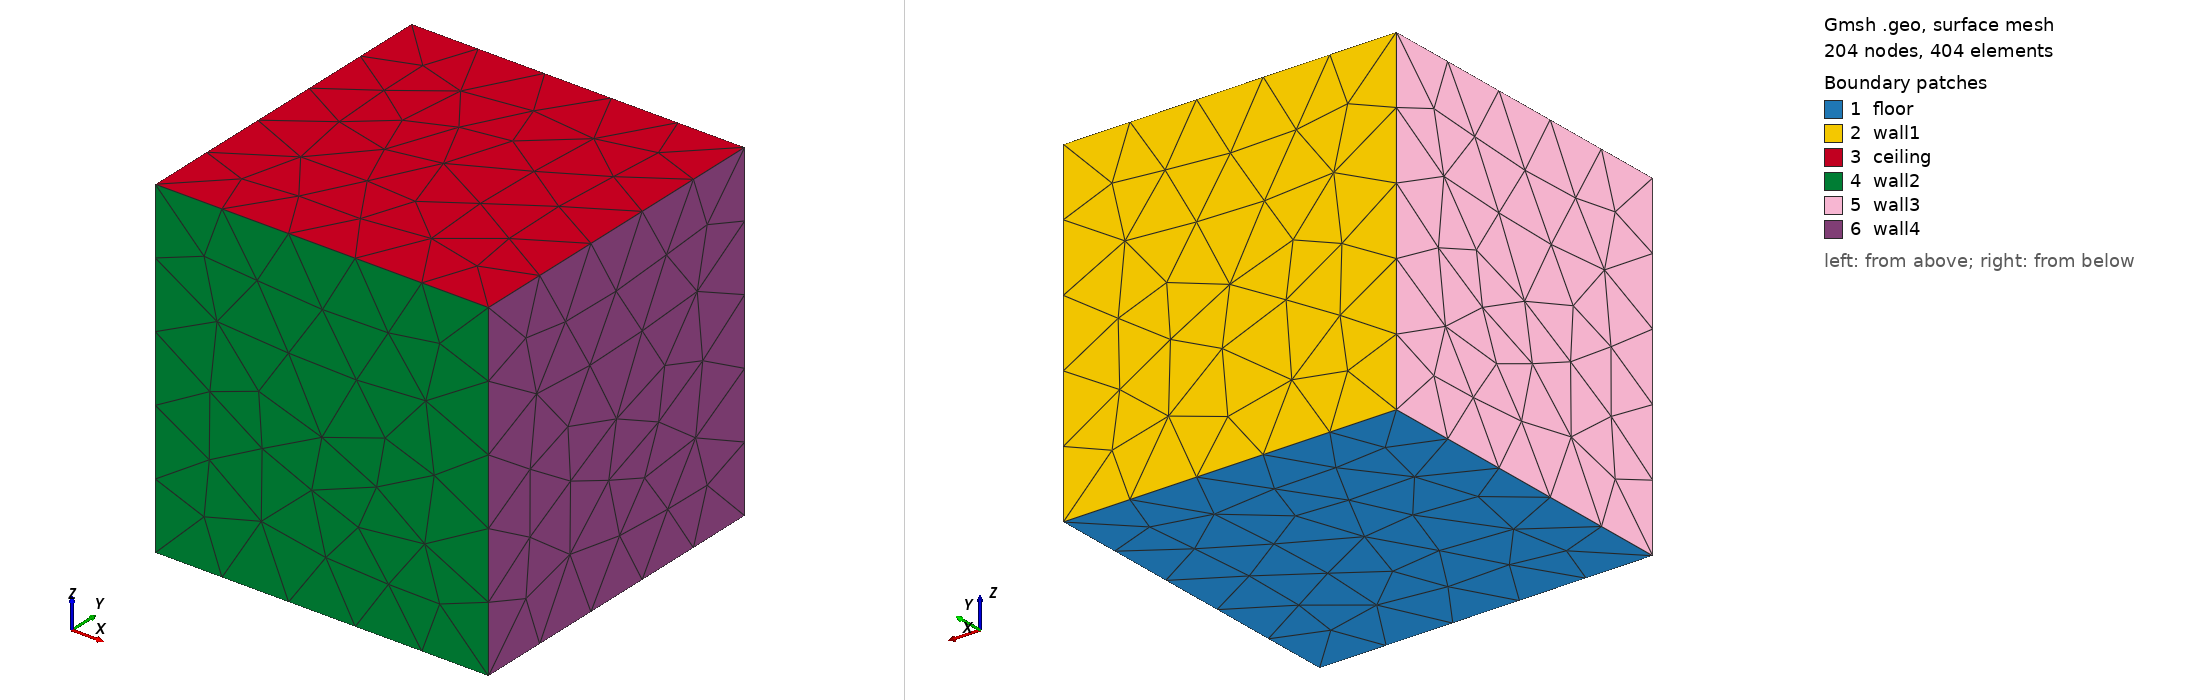

Gmsh geometry script, surface-meshed: 204 nodes, 404 surface elements. Boundary patches (legend numbers): 1 floor, 2 wall1, 3 ceiling, 4 wall2, 5 wall3, 6 wall4. Left view from above one corner, right view from below the opposite corner. Legend entries are the model's physical surfaces. The drawing asked Gmsh for element sizes between 1% and 20% of the model's largest extent; the script's own settings can give other sizes.

=== Cuboid.geo (drawn) ===
cl__1 = 1.0;
xdim = 2;
ydim = 2;
zdim = 2;

Point(1) = { 0.000000, ydim, 0.000000, cl__1 };
Point(2) = { xdim, ydim, 0.000000, cl__1 };
Point(3) = { xdim, 0.000000, 0.000000, cl__1 };
Point(4) = { 0.000000, 0.000000, 0.000000, cl__1 };
Point(5) = { 0.000000, ydim, zdim, cl__1 };
Point(6) = { xdim, ydim, zdim, cl__1 };
Point(7) = { 0.000000, 0.000000, zdim, cl__1 };
Point(8) = { xdim, 0.000000, zdim, cl__1 };

Line(1) = { 1, 2 };
Line(2) = { 1, 4 };
Line(3) = { 1, 5 };
Line(4) = { 2, 3 };
Line(5) = { 2, 6 };
Line(6) = { 3, 4 };
Line(7) = { 3, 8 };
Line(8) = { 4, 7 };
Line(9) = { 5, 6 };
Line(10) = { 5, 7 };
Line(11) = { 6, 8 };
Line(12) = { 7, 8 };

Line Loop(1) = { 6, -2, 1, 4 };
Line Loop(2) = { -1, 3, 9, -5 };
Line Loop(3) = { -9, 10, 12, -11 };
Line Loop(4) = { -6, 7, -12, -8 };
Line Loop(5) = { 2, 8, -10, -3 };
Line Loop(6) = { 11, -7, -4, 5 };

Plane Surface(1) = { 1 };
Plane Surface(2) = { 2 };
Plane Surface(3) = { 3 };
Plane Surface(4) = { 4 };
Plane Surface(5) = { 5 };
Plane Surface(6) = { 6 };

Surface Loop(1) = { 1, 2, 3, 4, 5, 6 };
Physical Surface("floor") = { 1 };
Physical Surface("wall1") = { 2 };
Physical Surface("ceiling") = { 3 };
Physical Surface("wall2") = { 4 };
Physical Surface("wall3") = { 5 };
Physical Surface("wall4") = { 6 };
Volume( 1 ) = { 1 };
Physical Volume("RoomVolume") = { 1 };
Physical Line ("default") = {1, 2, 3, 4, 5, 6, 7, 8, 9, 10, 11, 12};
Mesh.Algorithm = 6;
Mesh.Algorithm3D = 1; // Delaunay3D, works for boundary layer insertion.
Mesh.Optimize = 1; // Gmsh smoother, works with boundary layers (netgen version does not).
// Mesh.CharacteristicLengthFromPoints = 1;
// Recombine Surface "*";
